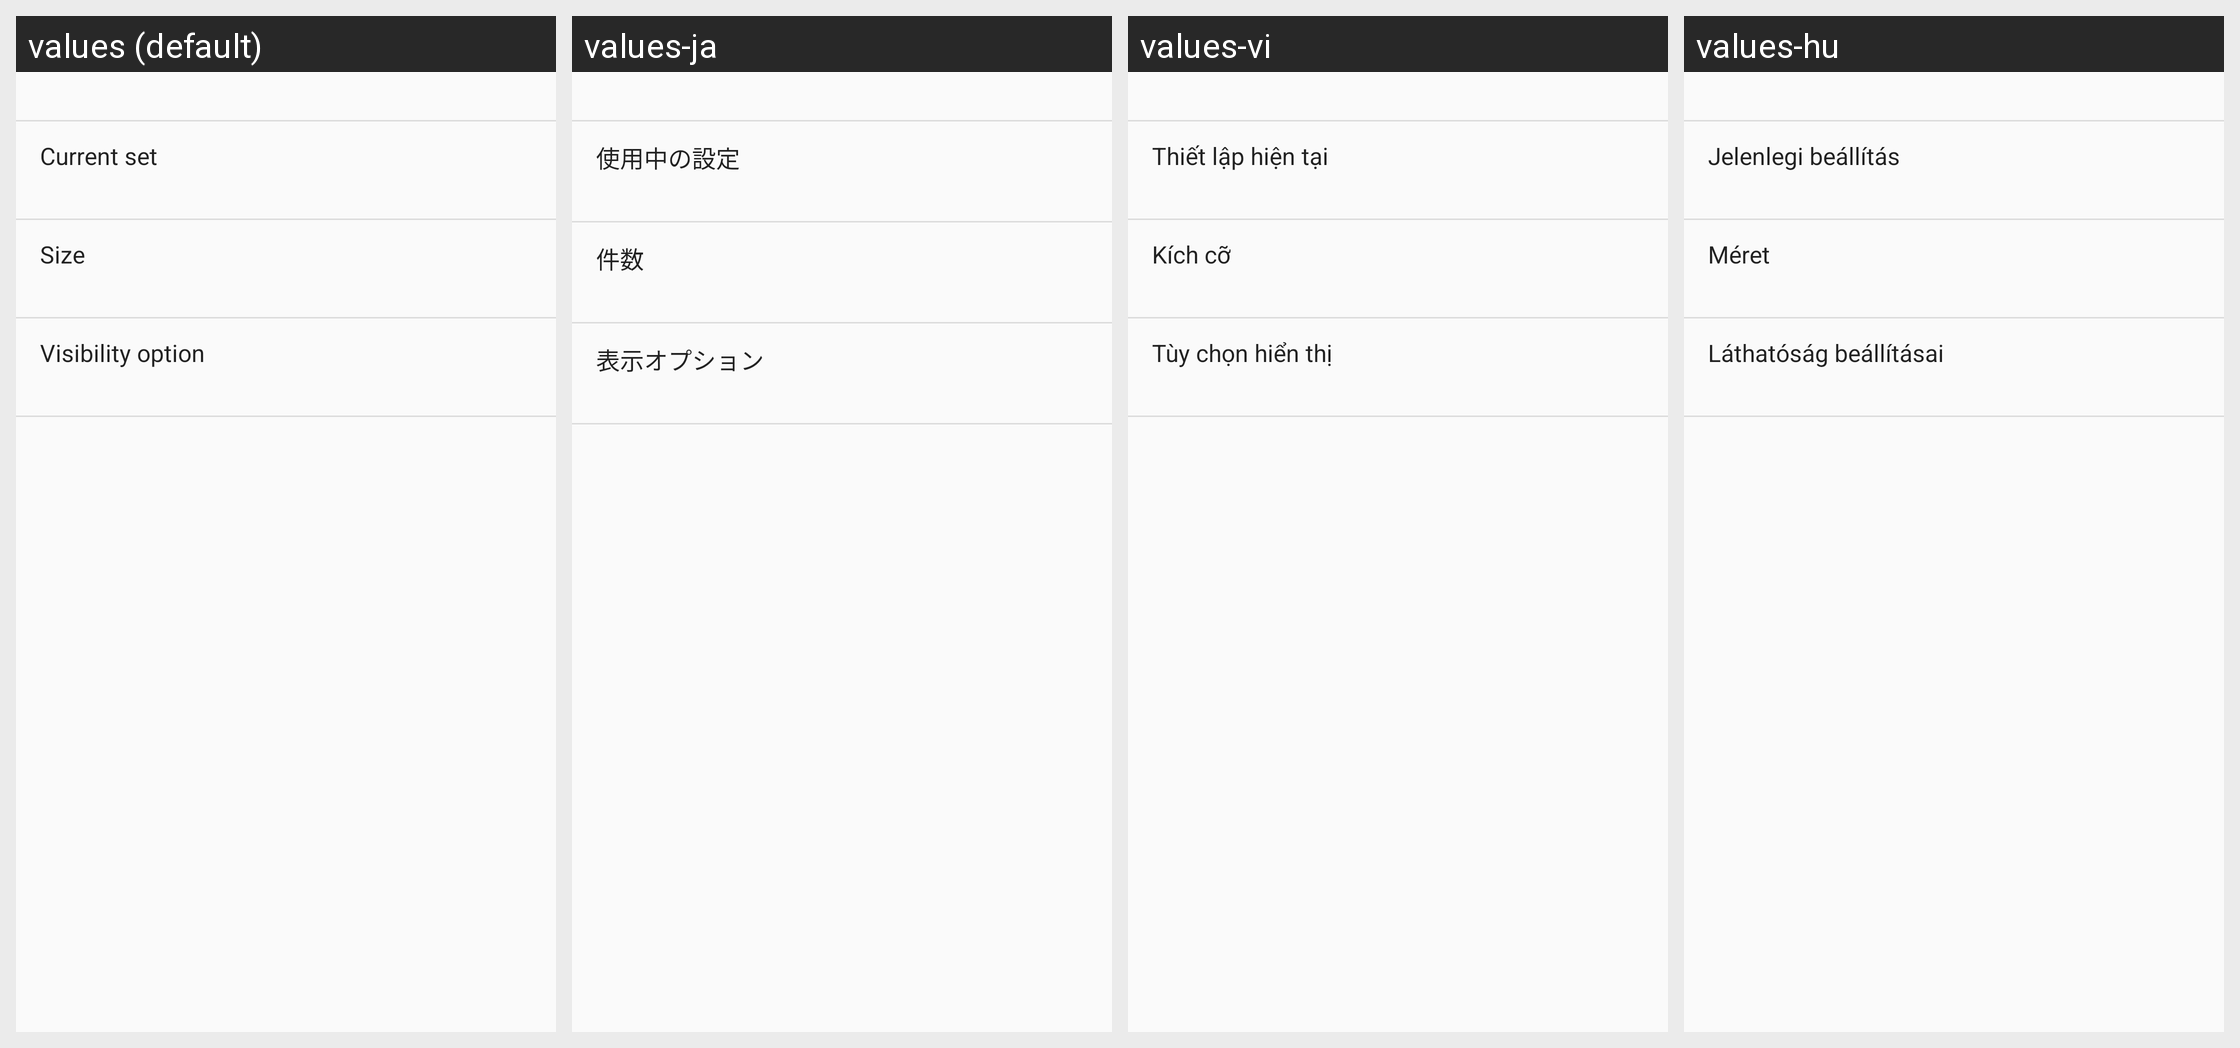

For this localized Android screen grid, give each drawn string resource with its value in every locale shown.
Android screen res/layout/quick_action_setting.xml rendered under 4 locales, left to right: values (default), values-ja, values-vi, values-hu. Device: Nexus 5 (rendered at 1080×1920; each locale shown at half size, 540×960, under a caption strip naming it); theme AppTheme.
Other locales in the repository, not shown: values-cs, values-de, values-el, values-es, values-fa, values-fr, values-id, values-it, values-iw, values-ko, values-nb, values-nl, values-no, values-pl, values-pt, values-pt-rBR, values-ru, values-sk, values-sv, values-th, values-tr, values-zh-rCN, values-zh-rTW.
Strings drawn on this screen, with the default value and each locale's value (text and hints the layout hard-codes, and strings that could not be matched under every locale, appear in the picture but are not listed):

current_set
  values: Current set
  values-ja: 使用中の設定
  values-vi: Thiết lập hiện tại
  values-hu: Jelenlegi beállítás

size
  values: Size
  values-ja: 件数
  values-vi: Kích cỡ
  values-hu: Méret

visibility_option
  values: Visibility option
  values-ja: 表示オプション
  values-vi: Tùy chọn hiển thị
  values-hu: Láthatóság beállításai
